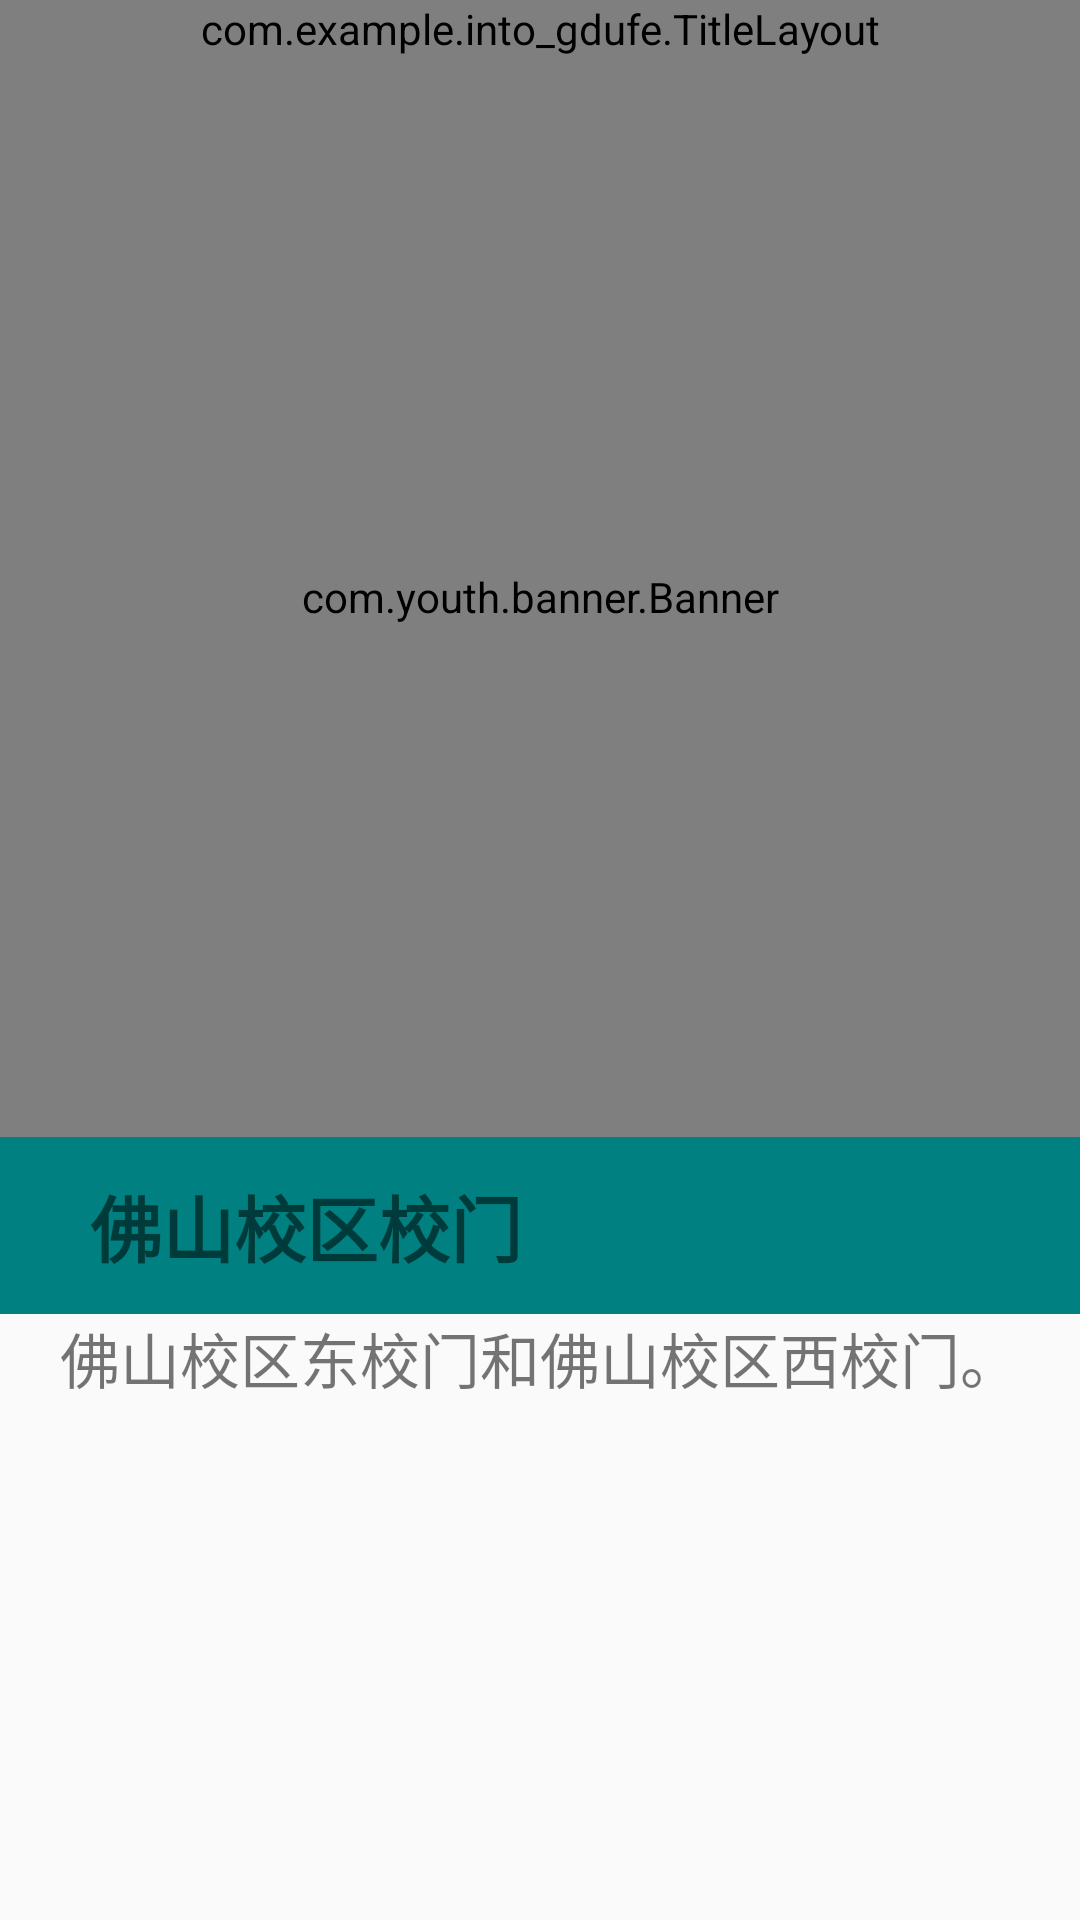

Here is an Android app screen rendered from its layout file. Give the layout XML and the strings, colors and styles it references.
<!-- AndroidManifest.xml: application theme Theme.Into_Gdufe -->
<!-- res/layout/activity_fs_door.xml -->
<?xml version="1.0" encoding="utf-8"?>
<LinearLayout xmlns:android="http://schemas.android.com/apk/res/android"
    xmlns:app="http://schemas.android.com/apk/res-auto"
    xmlns:tools="http://schemas.android.com/tools"
    android:layout_width="match_parent"
    android:layout_height="match_parent"
    android:orientation="vertical"
    tools:context=".FsDoor">

    <com.example.into_gdufe.TitleLayout
        android:layout_width="match_parent"
        android:layout_height="wrap_content"/>

    <com.youth.banner.Banner
        xmlns:app="http://schemas.android.com/apk/res-auto"
        android:id="@+id/banner4"
        android:layout_width="match_parent"
        android:layout_height="360dp" />
    <TextView
        android:layout_width="match_parent"
        android:layout_height="wrap_content"
        android:padding="12dp"
        android:text="   佛山校区校门"
        android:background="@color/main_green"
        android:textSize="24sp"
        android:textStyle="bold" />
    <TextView
        android:layout_width="match_parent"
        android:layout_height="wrap_content"
        android:text="    佛山校区东校门和佛山校区西校门。"
        android:textSize="20sp"/>

</LinearLayout>
<!-- resources referenced by this layout -->
<resources>
  <color name="main_green">#008080</color>
  <style name="Theme.Into_Gdufe" parent="Theme.MaterialComponents.DayNight.NoActionBar.Bridge">
          
          <item name="colorPrimary">@color/purple_500</item>
          <item name="colorPrimaryVariant">@color/purple_700</item>
          <item name="colorOnPrimary">@color/white</item>
          
          <item name="colorSecondary">@color/teal_200</item>
          <item name="colorSecondaryVariant">@color/teal_700</item>
          <item name="colorOnSecondary">@color/black</item>
          
          <item name="android:statusBarColor" tools:targetApi="l">?attr/colorPrimaryVariant</item>
          
      </style>
  <color name="purple_500">#FF6200EE</color>
  <color name="purple_700">#FF3700B3</color>
  <color name="white">#FFFFFFFF</color>
  <color name="teal_200">#FF03DAC5</color>
  <color name="teal_700">#FF018786</color>
  <color name="black">#FF000000</color>
</resources>
